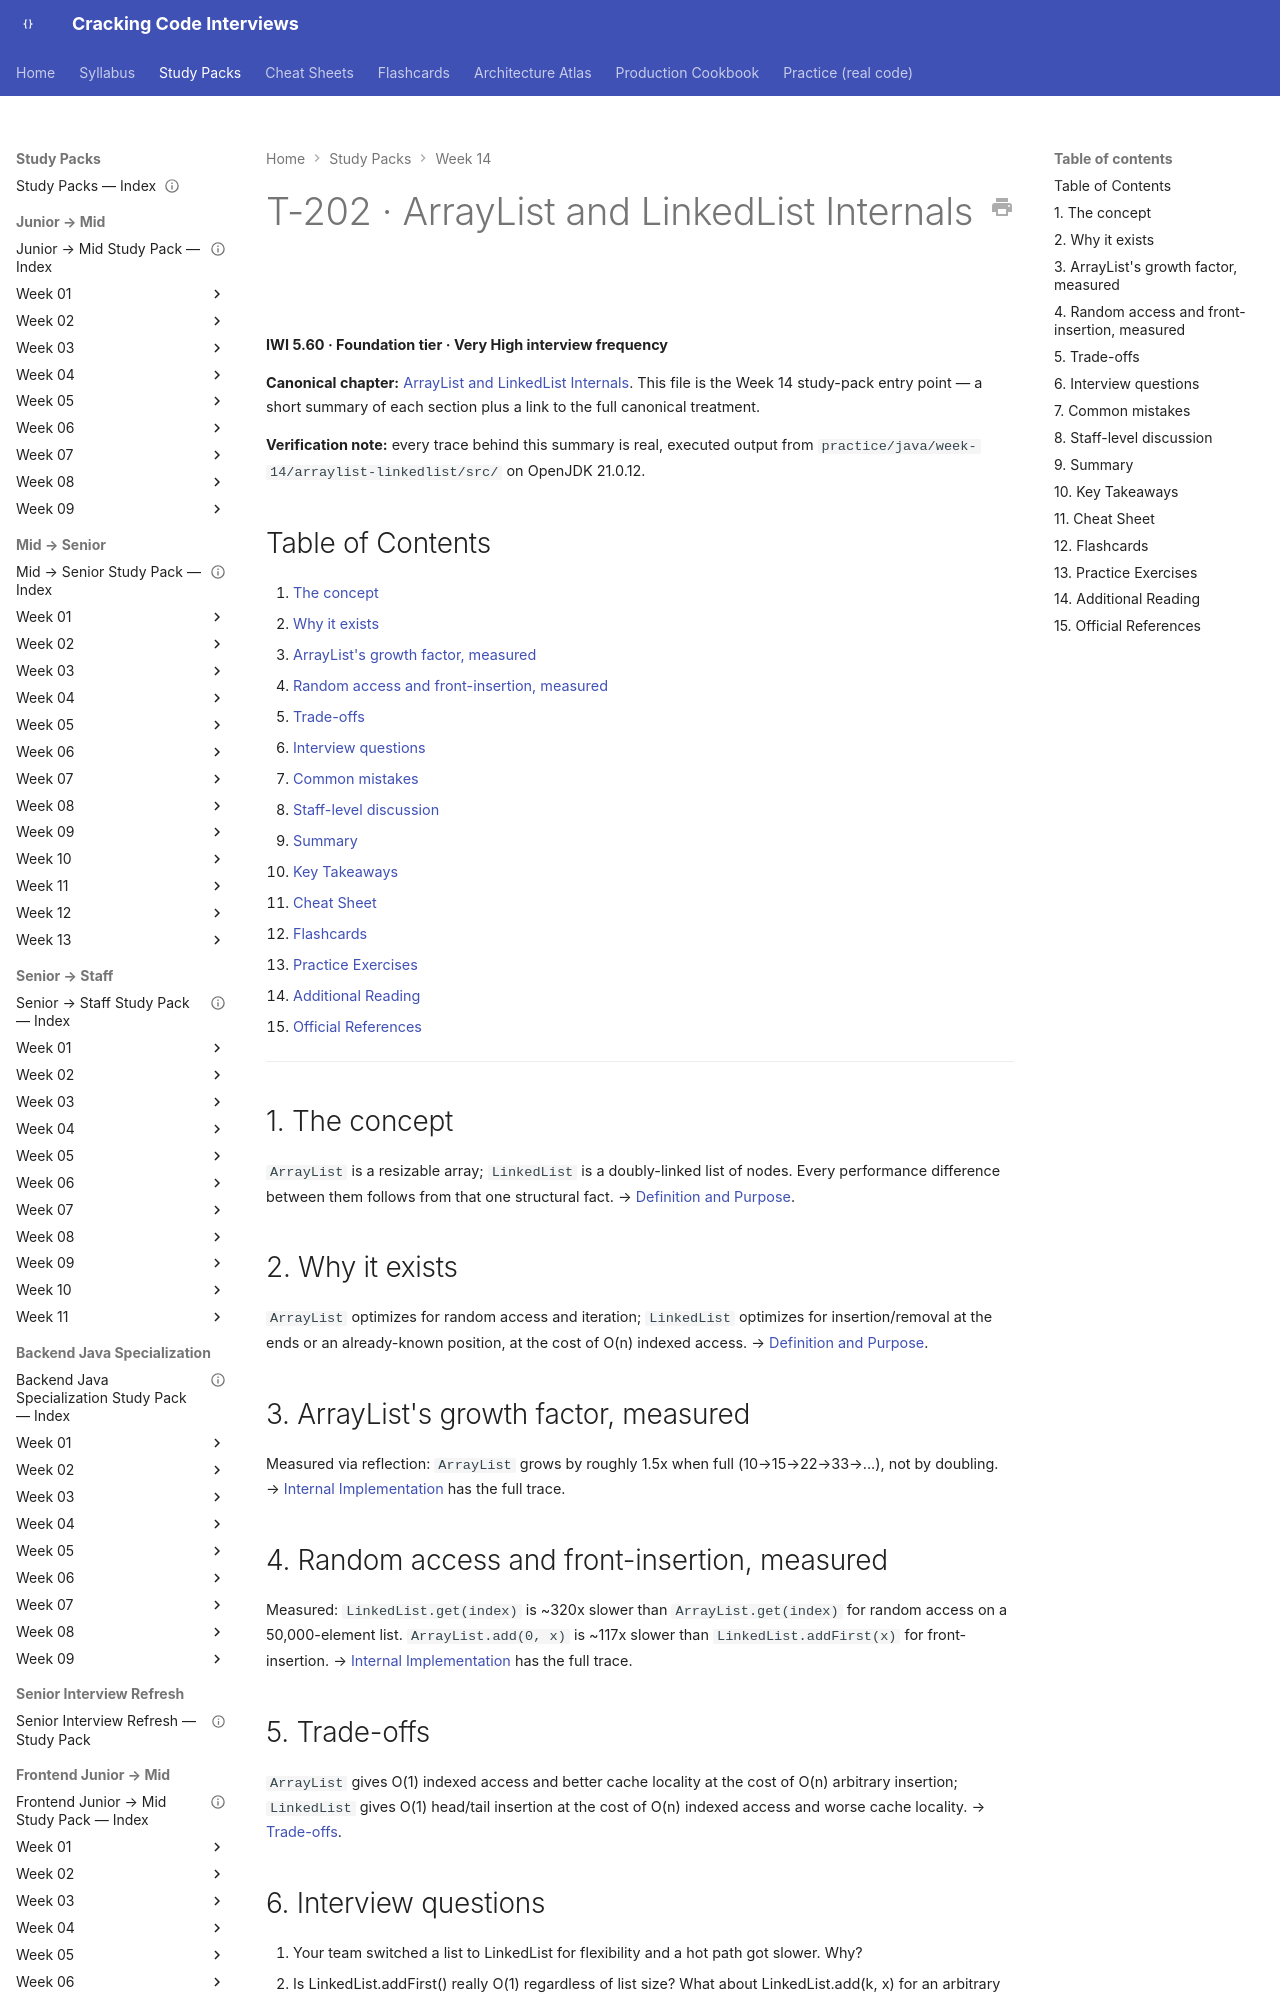

repository: JuanMelendres/cracking-code-interviews · page: study-packs/week-14/04-arraylist-and-linkedlist-internals/index.html · generator: mkdocs

---
title: "T-202 · ArrayList and LinkedList Internals"
topic_id: T-202
domain: Collections
tier: Foundation
iwi: 5.60
prerequisites: []
unlocks: []
week: 14
last_reviewed: 2026-07-30
canonical: ../../syllabus/02-java/collections/arraylist-and-linkedlist-internals.md
---

# T-202 · ArrayList and LinkedList Internals

**IWI 5.60 · Foundation tier · Very High interview frequency**

**Canonical chapter:** [ArrayList and LinkedList Internals](../../syllabus/02-java/collections/arraylist-and-linkedlist-internals.md). This file is the Week 14 study-pack entry point — a short summary of each section plus a link to the full canonical treatment.

**Verification note:** every trace behind this summary is real, executed output from `practice/java/week-14/arraylist-linkedlist/src/` on OpenJDK 21.0.12.

## Table of Contents

1. [The concept](#1-the-concept)
2. [Why it exists](#2-why-it-exists)
3. [ArrayList's growth factor, measured](#3-arraylists-growth-factor-measured)
4. [Random access and front-insertion, measured](#4-random-access-and-front-insertion-measured)
5. [Trade-offs](#5-trade-offs)
6. [Interview questions](#6-interview-questions)
7. [Common mistakes](#7-common-mistakes)
8. [Staff-level discussion](#8-staff-level-discussion)
9. [Summary](#9-summary)
10. [Key Takeaways](#10-key-takeaways)
11. [Cheat Sheet](#11-cheat-sheet)
12. [Flashcards](#12-flashcards)
13. [Practice Exercises](#13-practice-exercises)
14. [Additional Reading](#14-additional-reading)
15. [Official References](#15-official-references)

---

## 1. The concept

`ArrayList` is a resizable array; `LinkedList` is a doubly-linked list of nodes. Every performance difference between them follows from that one structural fact. → [Definition and Purpose](../../syllabus/02-java/collections/arraylist-and-linkedlist-internals.md#definition-and-purpose).

## 2. Why it exists

`ArrayList` optimizes for random access and iteration; `LinkedList` optimizes for insertion/removal at the ends or an already-known position, at the cost of O(n) indexed access. → [Definition and Purpose](../../syllabus/02-java/collections/arraylist-and-linkedlist-internals.md#definition-and-purpose).

## 3. ArrayList's growth factor, measured

Measured via reflection: `ArrayList` grows by roughly 1.5x when full (10→15→22→33→...), not by doubling. → [Internal Implementation](../../syllabus/02-java/collections/arraylist-and-linkedlist-internals.md#internal-implementation) has the full trace.
